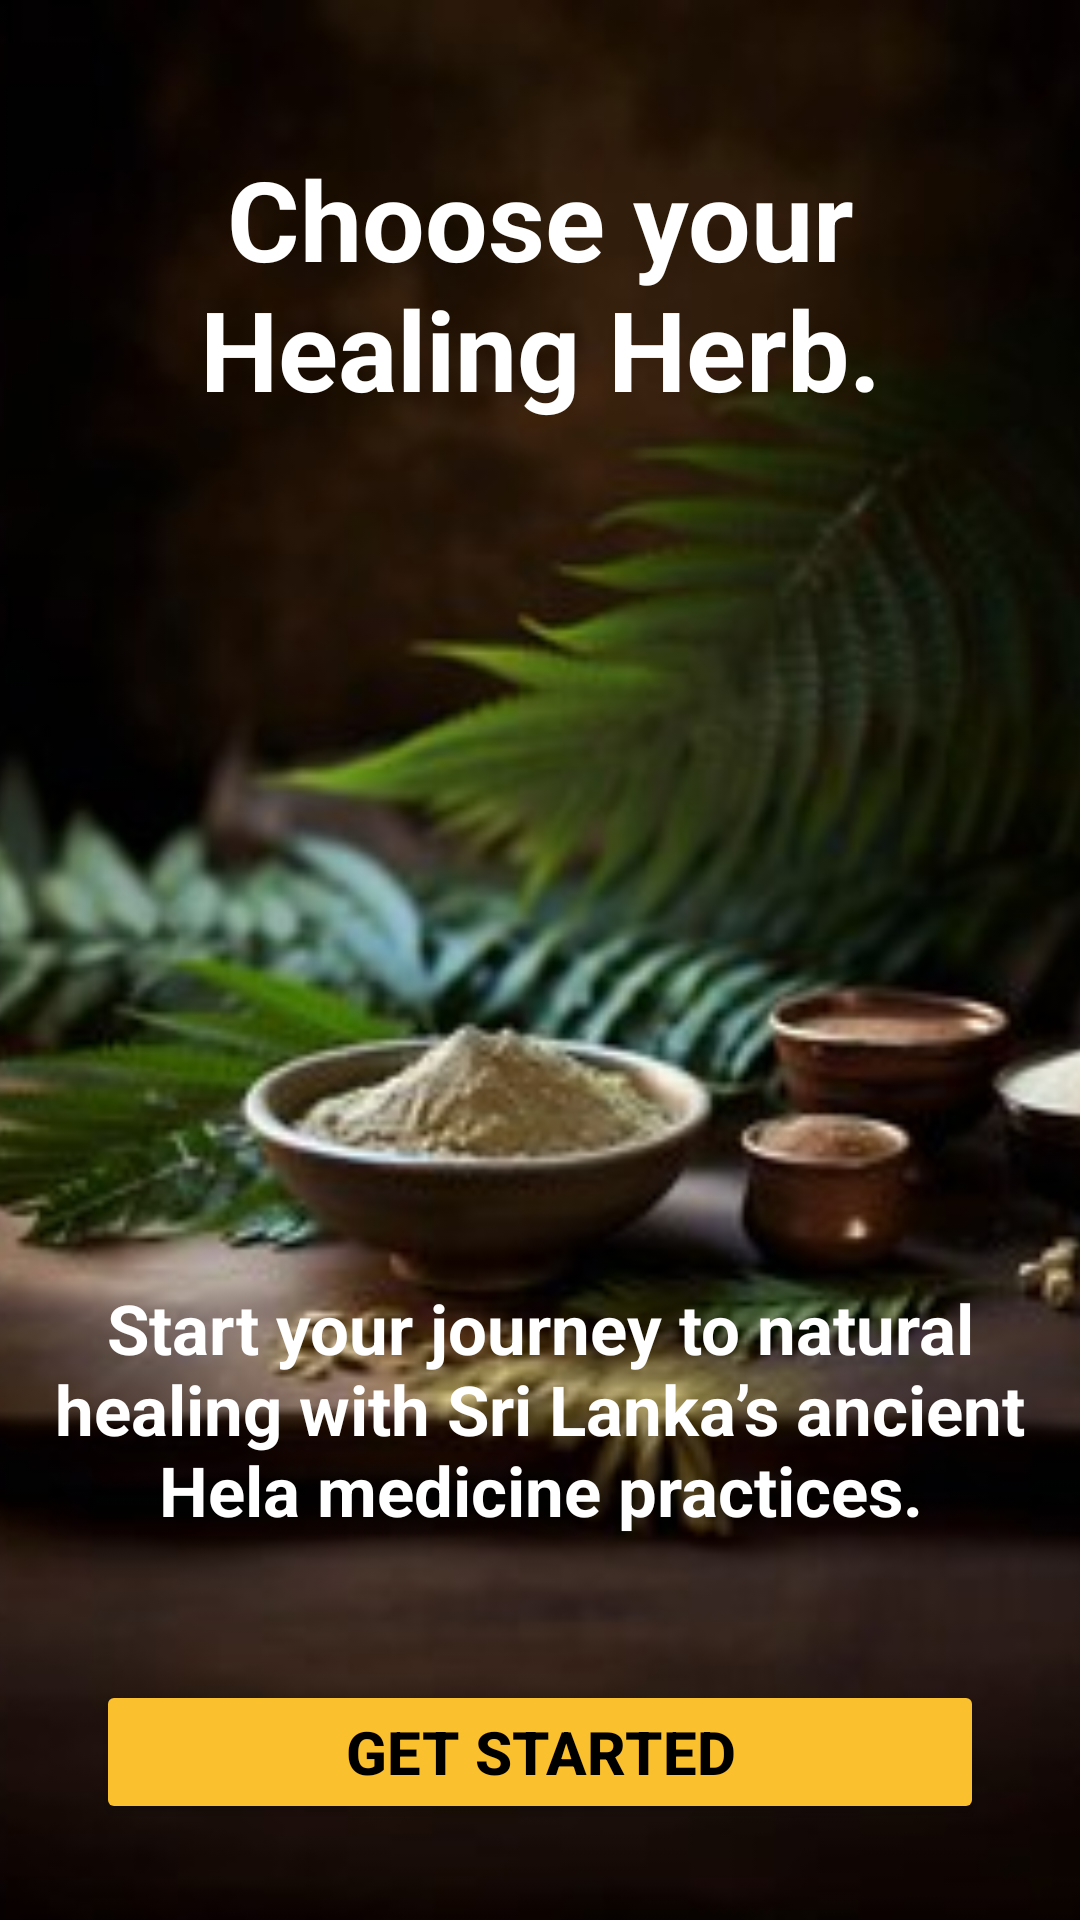

Reconstruct the res/layout file that produces this screen, plus the resources it refers to.
<!-- AndroidManifest.xml: application theme Theme.MyHerbal -->
<!-- res/layout/activity_start_page.xml -->
<?xml version="1.0" encoding="utf-8"?>
<androidx.constraintlayout.widget.ConstraintLayout xmlns:android="http://schemas.android.com/apk/res/android"
    xmlns:app="http://schemas.android.com/apk/res-auto"
    xmlns:tools="http://schemas.android.com/tools"
    android:id="@+id/main"
    android:layout_width="match_parent"
    android:layout_height="match_parent"
    android:textAlignment="center"
    tools:context=".Start_Page">

    <ImageView
        android:id="@+id/imageView"
        android:layout_width="0dp"
        android:layout_height="0dp"
        android:background="@drawable/img_2"
        android:contentDescription="@string/todo"
        android:scaleType="centerCrop"
        app:layout_constraintBottom_toBottomOf="parent"
        app:layout_constraintEnd_toEndOf="parent"
        app:layout_constraintHorizontal_bias="0.0"
        app:layout_constraintStart_toStartOf="parent"
        app:layout_constraintTop_toTopOf="parent"
        app:layout_constraintVertical_bias="1.0"
        app:srcCompat="@drawable/img_2" />

    <TextView
        android:id="@+id/textView"
        android:layout_width="256dp"
        android:layout_height="115dp"
        android:layout_marginTop="48dp"
        android:text="@string/lb2"
        android:textAlignment="center"
        android:textColor="@color/white"
        android:textSize="37sp"
        android:textStyle="bold"
        app:layout_constraintEnd_toEndOf="parent"
        app:layout_constraintStart_toStartOf="parent"
        app:layout_constraintTop_toTopOf="parent" />

    <Button
        android:id="@+id/button"
        android:layout_width="0dp"
        android:layout_height="wrap_content"
        android:layout_margin="32dp"
        android:backgroundTint="@color/accent_yellow"
        android:text="@string/start"
        android:textAlignment="center"
        android:textColor="@color/black"
        android:textSize="20sp"
        android:textStyle="bold"
        app:layout_constraintBottom_toBottomOf="@+id/imageView"
        app:layout_constraintEnd_toEndOf="parent"
        app:layout_constraintStart_toStartOf="parent" />

    <TextView
        android:id="@+id/textView2"
        android:layout_width="wrap_content"
        android:layout_height="wrap_content"
        android:layout_marginBottom="48dp"
        android:text="@string/topic"
        android:textAlignment="center"
        android:textColor="@color/white"
        android:textSize="23sp"
        android:textStyle="bold"
        app:layout_constraintBottom_toTopOf="@+id/button"
        app:layout_constraintEnd_toEndOf="parent"
        app:layout_constraintStart_toStartOf="parent" />
</androidx.constraintlayout.widget.ConstraintLayout>
<!-- resources referenced by this layout -->
<resources>
  <color name="accent_yellow">#FBC02D</color>
  <color name="black">#FF000000</color>
  <color name="white">#FFFFFFFF</color>
  <!-- drawable img_2: png bitmap (drawable, 168105 bytes) -->
  <string name="lb2">Choose your 
  Healing Herb.</string>
  <string name="start">Get Started</string>
  <string name="todo">TODO</string>
  <string name="topic">Start your journey to natural healing with 
  Sri Lanka’s ancient Hela medicine practices.</string>
  <style name="Theme.MyHerbal" parent="Base.Theme.MyHerbal" />
  <style name="Base.Theme.MyHerbal" parent="Theme.Material3.DayNight.NoActionBar">
          
          
      </style>
</resources>
